The GitHub repository jokishore5454-del/AI_plant_disease contains a labelled image folder "disease" with 10 categories: apple apple scab, apple black rot, apple healthy, corn maize common rust, corn maize healthy, potato early blight, potato late blight, potato healthy, tomato bacterial spot, tomato healthy. Examples follow, each with its label.

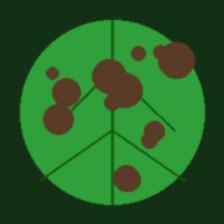
Label: potato early blight

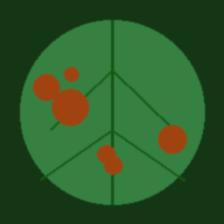
Label: apple black rot

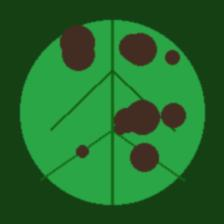
Label: potato late blight

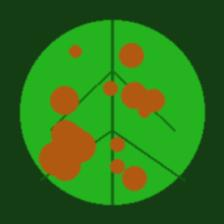
Label: apple apple scab

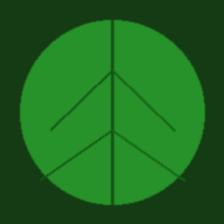
Label: tomato healthy

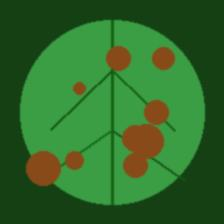
Label: tomato bacterial spot
